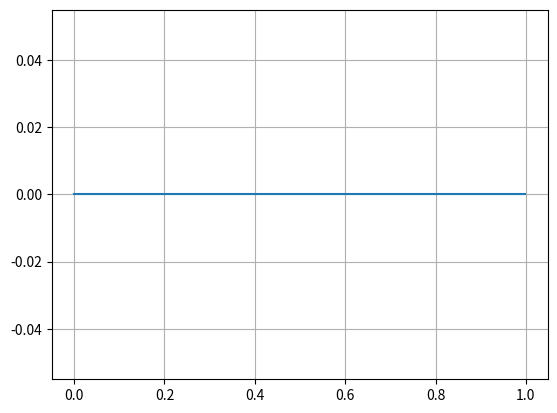
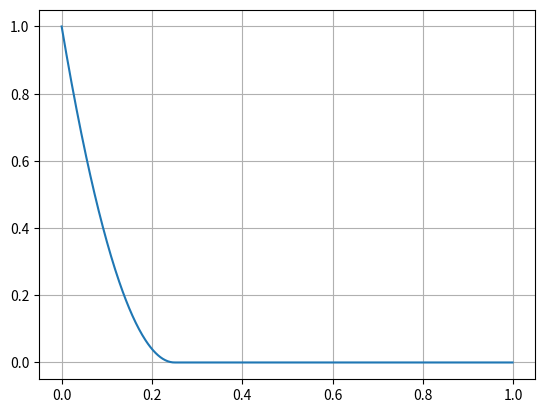
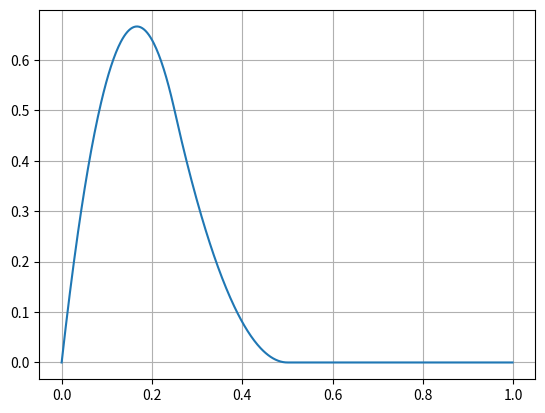
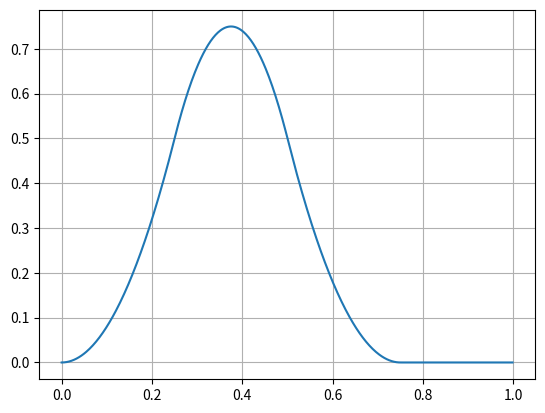
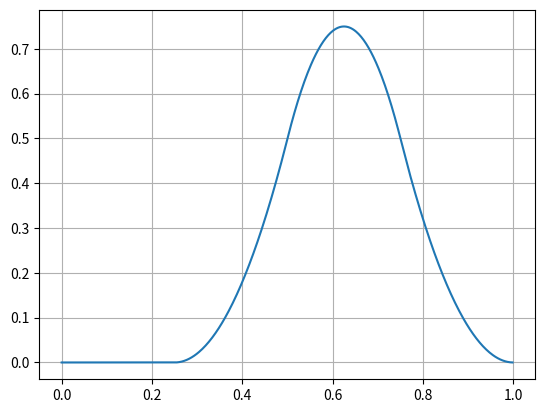
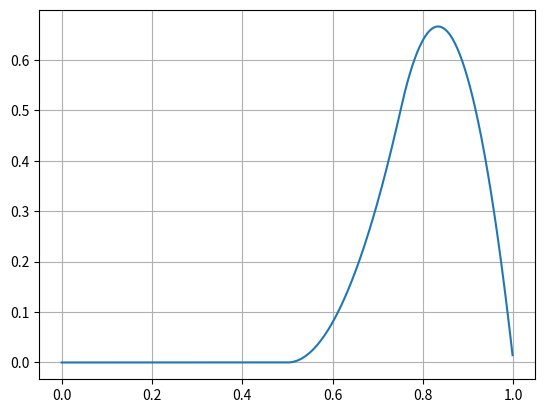
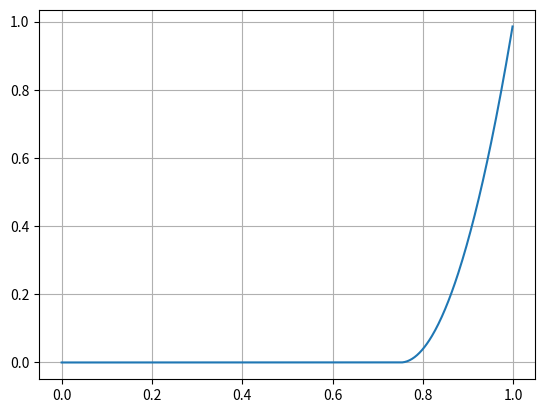
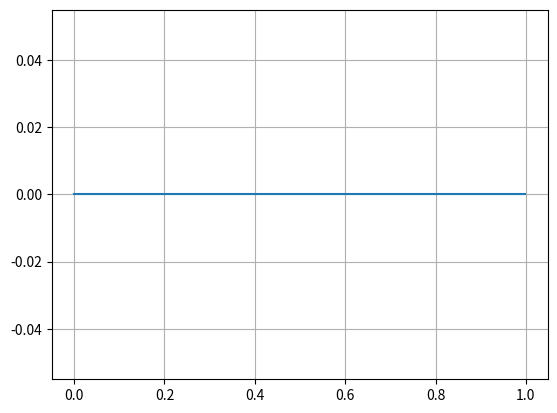
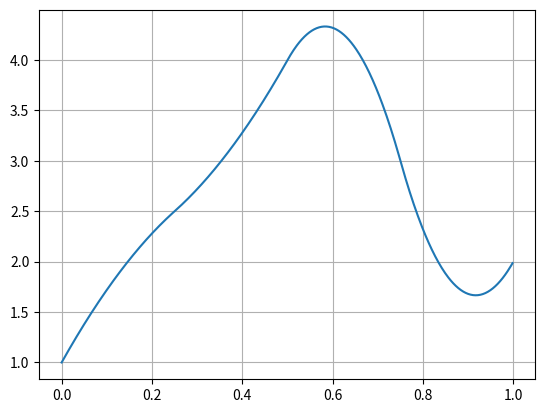

These figures' Python source, in order:
from scipy.interpolate import BSpline
import numpy as np
import matplotlib.pyplot as plt

def B(x, k, i, t):
   if k == 0:
      return 1.0 if t[i] <= x < t[i+1] else 0.0
   if t[i+k] == t[i]:
      c1 = 0.0
   else:
      c1 = (x - t[i])/(t[i+k] - t[i]) * B(x, k-1, i, t)
   if t[i+k+1] == t[i+1]:
      c2 = 0.0
   else:
      c2 = (t[i+k+1] - x)/(t[i+k+1] - t[i+1]) * B(x, k-1, i+1, t)
   return c1 + c2


def bspline(x, t, c, k):
   n = len(t) - k - 1
   assert (n >= k+1) and (len(c) >= n)
   return sum(c[i] * B(x, k, i, t) for i in range(n))

k = 2
n =  7 # n = 4 when k = 3
m = k+n+1
# t = np.zeros((m+1,))
# t[3:9] = np.linspace(0, 1, 6)
# t[0:k] = 0
# t[-k:] = 1
tm = 1
t = tm*np.array([0, 0, 0, 0, 0.25, 0.5, 0.75, 1, 1, 1, 1])
xx = np.linspace(t[0], t[-1], 50*len(t))
xx = xx[:-1]
P = np.array([ 0, 1, 2, 3, 5, 1, 2, 4])
#P = np.array([ 0, 0, 1, 0, 5, 0, 0, 0])


for i in range(n+1):
	fig, ax = plt.subplots()
	Bi_k = np.array([B(x, k, i, t) for x in xx])
	ax.plot(xx, Bi_k)
	ax.grid(True)
	plt.show()



curve = np.zeros((len(xx),))
for i in range(n+1):
	Bi_k = np.array([B(x, k, i, t) for x in xx])
	print(" i = {}, pi = {}".format(i, P[i]))
	curve[:] += Bi_k*P[i]


# print(curve)


fig, ax = plt.subplots()
ax.plot(xx, curve)
# ax.plot(xx, P[:, 1], '*')
ax.grid(True)
plt.show()



# spl = BSpline(t, c, k)
# # # print(spl)
# # print(spl(2.5))

# # bspline(2.5, t, c, k)

# fig, ax = plt.subplots()
# xx = np.linspace(1.5, 4.5, 50)
# ax.plot(xx, [bspline(x, t, c ,k) for x in xx], 'r-', lw=3, label='naive')
# ax.plot(xx, spl(xx), 'b-', lw=4, alpha=0.7, label='BSpline')
# ax.grid(True)
# ax.legend(loc='best')
# plt.show()
